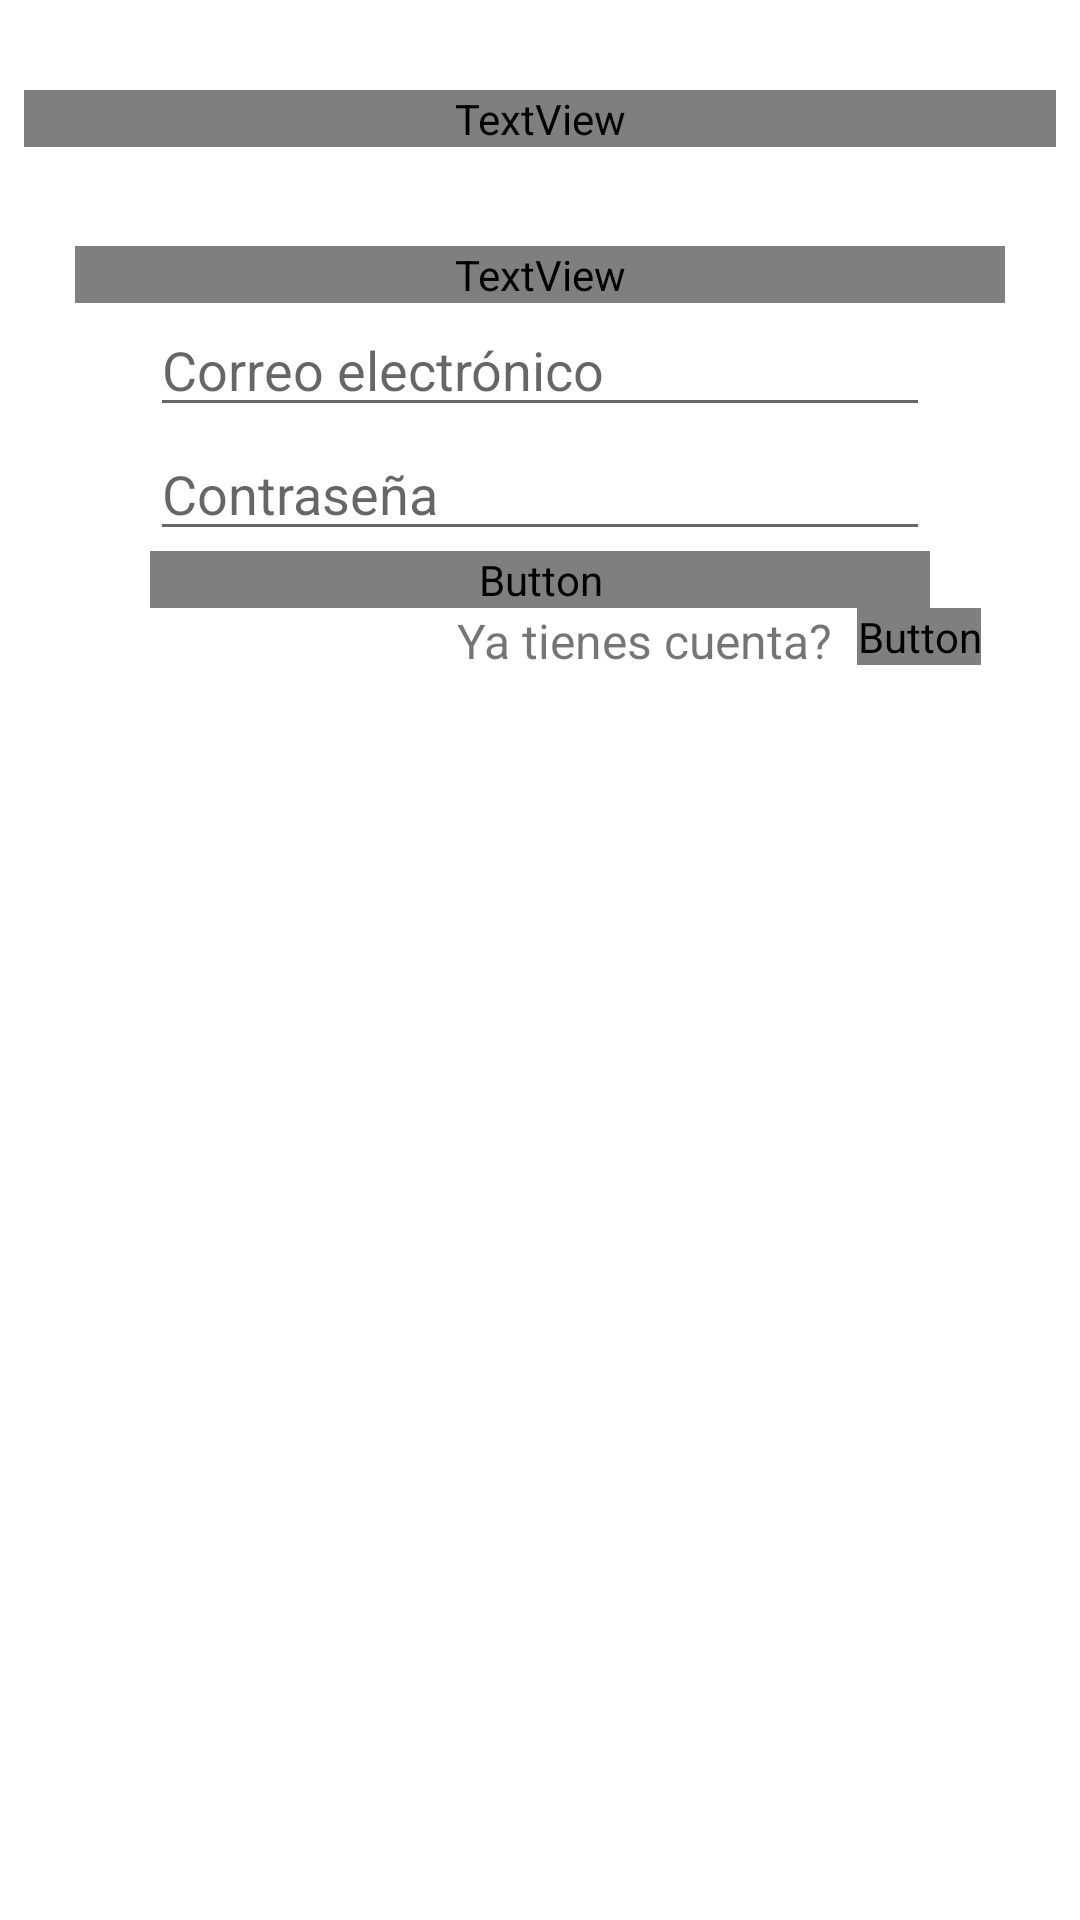

Reconstruct the res/layout file that produces this screen, plus the resources it refers to.
<!-- AndroidManifest.xml: application theme Theme.Valorapp -->
<!-- res/layout/activity_register.xml -->
<?xml version="1.0" encoding="utf-8"?>
<LinearLayout
    android:id="@+id/main"
    xmlns:android="http://schemas.android.com/apk/res/android"
    xmlns:tools="http://schemas.android.com/tools"
    android:layout_width="match_parent"
    android:layout_height="match_parent"
    android:background="@drawable/bg_omen"
    android:orientation="vertical"
    tools:context=".RegisterActivity">

    <TextView
        android:id="@+id/text_dashboard"
        android:layout_width="match_parent"
        android:layout_height="wrap_content"
        android:layout_marginStart="8dp"
        android:layout_marginTop="30dp"
        android:layout_marginEnd="8dp"
        android:text="ValorAPP"
        android:fontFamily="@font/valorantfont"
        android:textAlignment="center"
        android:textColor="@color/white"
        android:textSize="25dp" />

    <LinearLayout
        android:layout_width="match_parent"
        android:layout_height="wrap_content"
        android:layout_margin="25dp"
        android:layout_marginTop="8dp"
        android:background="@color/whiteTransparent"
        android:orientation="vertical">
        <TextView
            android:layout_marginTop="8dp"
            android:layout_width="match_parent"
            android:layout_height="wrap_content"
            android:text="Registro de usuario"
            android:textSize="25dp"
            android:fontFamily="@font/valorantfont"
            android:textAlignment="center"
            android:textStyle="bold"
            android:textColorHighlight="@color/black"/>
        <EditText
            android:id="@+id/etEmail"
            android:layout_width="match_parent"
            android:layout_height="wrap_content"
            android:layout_marginStart="25dp"
            android:layout_marginEnd="25dp"
            android:hint="Correo electrónico"
            android:inputType="textEmailAddress" />

        <EditText
            android:id="@+id/etPassword"
            android:layout_width="match_parent"
            android:layout_height="wrap_content"
            android:layout_marginStart="25dp"
            android:layout_marginEnd="25dp"
            android:hint="Contraseña"
            android:inputType="textPassword" />

        <Button
            android:id="@+id/btnRegister"
            android:layout_width="match_parent"
            android:layout_height="wrap_content"
            android:layout_marginStart="25dp"
            android:layout_marginEnd="25dp"
            android:fontFamily="@font/valorantfont"
            android:text="Registrarme" />

        <LinearLayout
            android:layout_width="match_parent"
            android:layout_height="wrap_content"
            android:gravity="end|bottom"
            android:orientation="vertical"
            android:layout_marginBottom="20dp">
            <LinearLayout
                android:layout_width="match_parent"
                android:layout_height="wrap_content"
                android:orientation="horizontal"
                android:gravity="center">


            </LinearLayout>


            <LinearLayout
                android:layout_width="wrap_content"
                android:layout_height="wrap_content"
                android:orientation="horizontal">
                <TextView
                    android:layout_width="wrap_content"
                    android:layout_height="wrap_content"
                    android:text="Ya tienes cuenta?"
                    android:layout_marginEnd="8dp"
                    android:textSize="16dp"/>
                <Button
                    android:id="@+id/btnViewLogin"
                    android:layout_width="wrap_content"
                    android:layout_height="wrap_content"
                    android:text="Iniciar sesión"
                    android:fontFamily="@font/valorantfont"
                    android:layout_marginEnd="8dp"/>
            </LinearLayout>


        </LinearLayout>
    </LinearLayout>

</LinearLayout>
<!-- resources referenced by this layout -->
<resources>
  <color name="black">#FF000000</color>
  <color name="white">#FFFFFFFF</color>
  <color name="whiteTransparent">#B2FFFFFF</color>
  <style name="Theme.Valorapp" parent="Theme.MaterialComponents.DayNight.DarkActionBar">
          
          <item name="colorPrimary">@color/purple_500</item>
          <item name="colorPrimaryVariant">@color/purple_700</item>
          <item name="colorOnPrimary">@color/white</item>
          
          <item name="colorSecondary">@color/teal_200</item>
          <item name="colorSecondaryVariant">@color/teal_700</item>
          <item name="colorOnSecondary">@color/black</item>
          
          <item name="android:statusBarColor">?attr/colorPrimaryVariant</item>
          
          <item name="windowNoTitle">true</item>
      </style>
  <color name="purple_500">#FF6200EE</color>
  <color name="purple_700">#FF3700B3</color>
  <color name="teal_200">#FF03DAC5</color>
  <color name="teal_700">#FF018786</color>
</resources>
